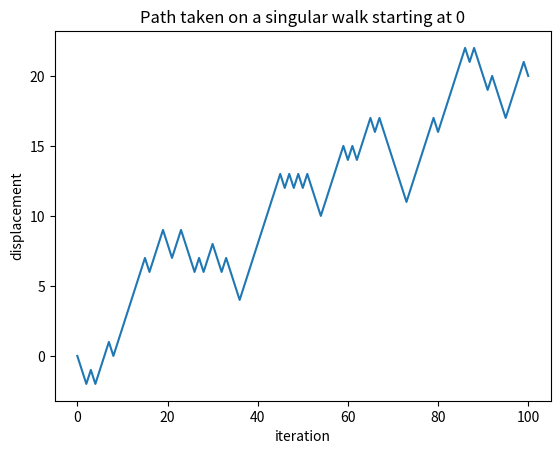
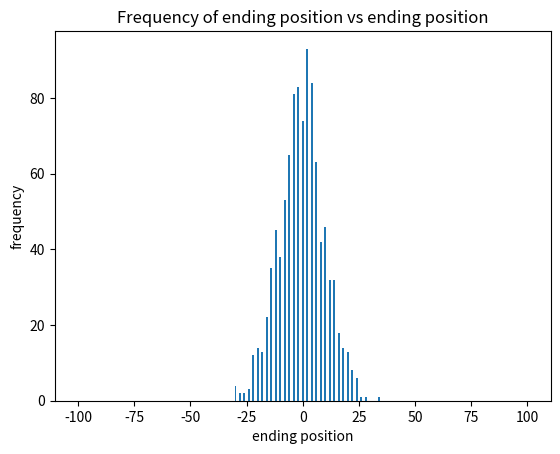

Reproduce these figures in Python, in order.
import numpy as np
import matplotlib.pyplot as plt
import random

#define a function to simulate a random walk starting at position x and show the path taken
def walk_path(x,p_back,p_forward):
    d = [x] #list containing walk history
    time = [0] #list for the x axis of the graph
    x1 = x

    #create a for loop which randomly changes x by +1 or -1 each iteration
    for i in range(0,100):
        n = np.random.choice([1,2],p = [p_back, p_forward])
        if n%2 == 0:
            x += 1
        else:
            x -= 1
        d.append(x)
        time.append(i+1)

    plt.figure()
    plt.plot(time,d)
    plt.title(f"Path taken on a singular walk starting at {x1}")
    plt.xlabel("iteration")
    plt.ylabel("displacement")
    plt.show(block = False)


#define a function to simulate a random walk and collect the final positions of many different trials
def walk_endpoint(x,p_back,p_forward):
    p = [] #list consisting of ending points of walks
    c = [] #list consisting of counts of ending points of different walks
    x_axis = list(range(-100,101))
    
    #create a for loop to collect the results of many random walks
    for i in range(0,1000):
        x1 = x
        #create a for loop which randomly changes x by +1 or -1 each iteration
        for i in range(0,100):
            n = np.random.choice([1,2],p = [p_back, p_forward])
            if n%2 == 0:
                x1 += 1
            else:
                x1 -= 1
        
        p.append(x1)
    
    #assign values to c
    for i in range(-100,101):
        c.append(p.count(i))
    
    #calculate mean and variance
    mean = float()
    var = float()

    for i in range(0,len(c)): #mean
        mean += (i-100)*c[i]/sum(c)
    
    for i in range(0,len(c)): #var
        var += ((mean - (i-100))**2)*c[i]/sum(c)

    print(f"mean of endpoints = {mean}")
    print(f"variance of endpoints = {var}")

    #plot histogram of frequency of endpoints vs endpoints
    plt.figure()
    plt.bar(x_axis,c)
    plt.title("Frequency of ending position vs ending position")
    plt.xlabel("ending position")
    plt.ylabel("frequency")
    plt.show(block = False)

x = 0 #starting position
p_back = 0.5
p_forward = 0.5

walk_path(x,p_back,p_forward)

walk_endpoint(x,p_back,p_forward)

input()
